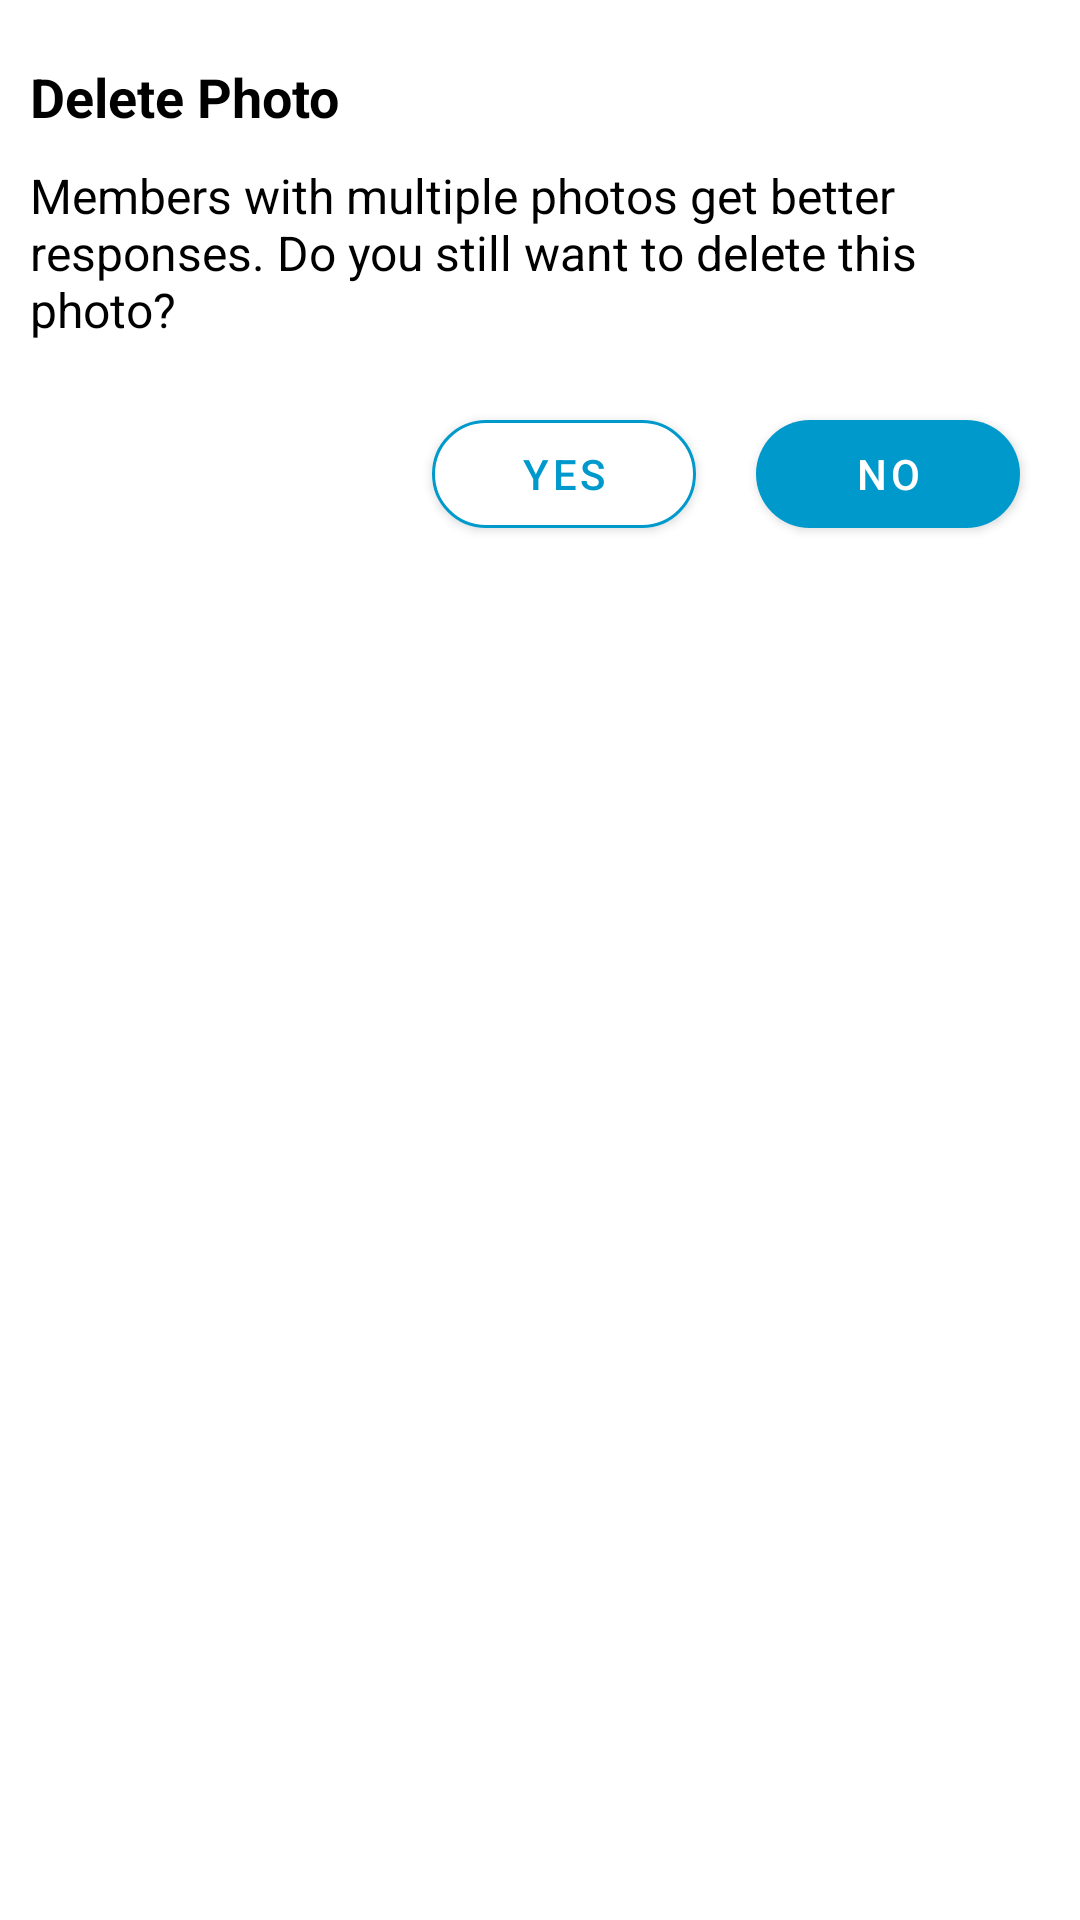

Write the Android layout XML for this screen, with the resource values it uses.
<!-- AndroidManifest.xml: application theme Theme.Photo_Selector -->
<!-- res/layout/custom_dialog.xml -->
<?xml version="1.0" encoding="utf-8"?>
<androidx.constraintlayout.widget.ConstraintLayout
    xmlns:android="http://schemas.android.com/apk/res/android"
    xmlns:app="http://schemas.android.com/apk/res-auto"
    android:background="@color/white"
    android:layout_width="match_parent"
    android:layout_height="wrap_content">

    <TextView
        android:id="@+id/headerTv"
        android:text="Delete Photo"
        android:textColor="@color/black"
        android:textSize="18sp"
        android:textStyle="bold"
        android:layout_marginStart="10dp"
        android:gravity="start"
        android:layout_marginTop="20dp"
        android:layout_width="match_parent"
        android:layout_height="wrap_content"
        app:layout_constraintTop_toTopOf="parent"
        app:layout_constraintStart_toStartOf="parent"/>

    <TextView
        android:id="@+id/desc_text"
        android:text="@string/dec_txt"
        android:textColor="@color/black"
        android:textSize="16sp"
        android:gravity="start"
        android:layout_marginStart="10dp"
        android:layout_marginEnd="10dp"
        android:layout_marginTop="10dp"
        android:layout_marginBottom="20dp"
        android:layout_width="match_parent"
        android:layout_height="wrap_content"
        app:layout_constraintTop_toBottomOf="@id/headerTv"
        app:layout_constraintStart_toStartOf="parent"/>

    <com.google.android.material.button.MaterialButton
        android:id="@+id/positive_btn"
        android:text="Yes"
        app:backgroundTint="@color/white"
        android:textColor="@android:color/holo_blue_dark"
        android:visibility="visible"
        app:cornerRadius="20dp"
        app:strokeWidth="1dp"
        app:strokeColor="@android:color/holo_blue_dark"
        android:layout_marginEnd="20dp"
        android:layout_marginTop="20dp"
        android:layout_width="wrap_content"
        android:layout_height="wrap_content"
        app:layout_constraintTop_toBottomOf="@+id/desc_text"
        app:layout_constraintRight_toLeftOf="@+id/negative_btn" />

    <com.google.android.material.button.MaterialButton
        android:id="@+id/negative_btn"
        app:backgroundTint="@android:color/holo_blue_dark"
        android:text="No"
        app:cornerRadius="20dp"
        android:textColor="@color/white"
        android:layout_marginEnd="20dp"
        android:layout_marginTop="20dp"
        android:layout_width="wrap_content"
        android:layout_height="wrap_content"
        app:layout_constraintEnd_toEndOf="parent"
        app:layout_constraintTop_toBottomOf="@+id/desc_text" />

</androidx.constraintlayout.widget.ConstraintLayout>
<!-- resources referenced by this layout -->
<resources>
  <color name="black">#FF000000</color>
  <color name="white">#FFFFFFFF</color>
  <string name="dec_txt">Members with multiple photos get better responses. Do you still want to delete this photo?</string>
  <style name="Theme.Photo_Selector" parent="Theme.MaterialComponents.DayNight.DarkActionBar">
          
          <item name="colorPrimary">@color/purple_500</item>
          <item name="colorPrimaryVariant">@color/purple_700</item>
          <item name="colorOnPrimary">@color/white</item>
          
          <item name="colorSecondary">@color/white</item>
          <item name="colorSecondaryVariant">@color/white</item>
          <item name="colorOnSecondary">@color/white</item>
          
          <item name="android:statusBarColor">?attr/colorPrimaryVariant</item>
          
      </style>
  <color name="purple_500">#F44336</color>
  <color name="purple_700">#F44336</color>
</resources>
